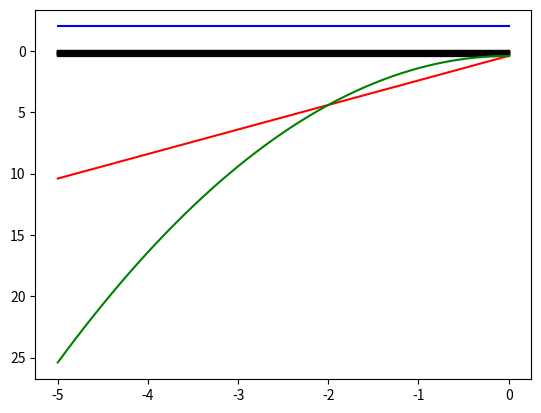

The script that saved this image:
import numpy as np
import sympy as s
import matplotlib.pyplot as plt

force = 2
# f2 = 5
l= 5

dx = 0.1

x = np.empty(0)
x = np.append(x,0)
m = np.empty(0)
m2 = np.empty(0)
# m = np.append(m,force*x[0])

i = 0
while min(x)>(-l+dx):
    x = np.append(x,x[i]-dx)
    # m = np.append(m, force*x[i])    
    i = i+1

i=0
while i<len(x+dx):
    m = np.append(m,force*x[i])
    i += 1

i=0
while i<len(x+dx):
    m2 = np.append(m2,force*x[i]*x[i]/2)
    i += 1

y = np.zeros(len(x))
print(m,m2)
print(x)
# plt.ylim(0,-30)
plt.plot(x,y,color='k')
#shear force plot
plt.plot(x,-(y+force),color='b')
p=0.01
while p<0.4:
    plt.plot(x,y+p,color='k')
    p = p+0.01
plt.plot(x,p+abs(m), color = 'r')
plt.plot(x, p+m2, color = 'g')
plt.gca().invert_yaxis()
plt.show()
